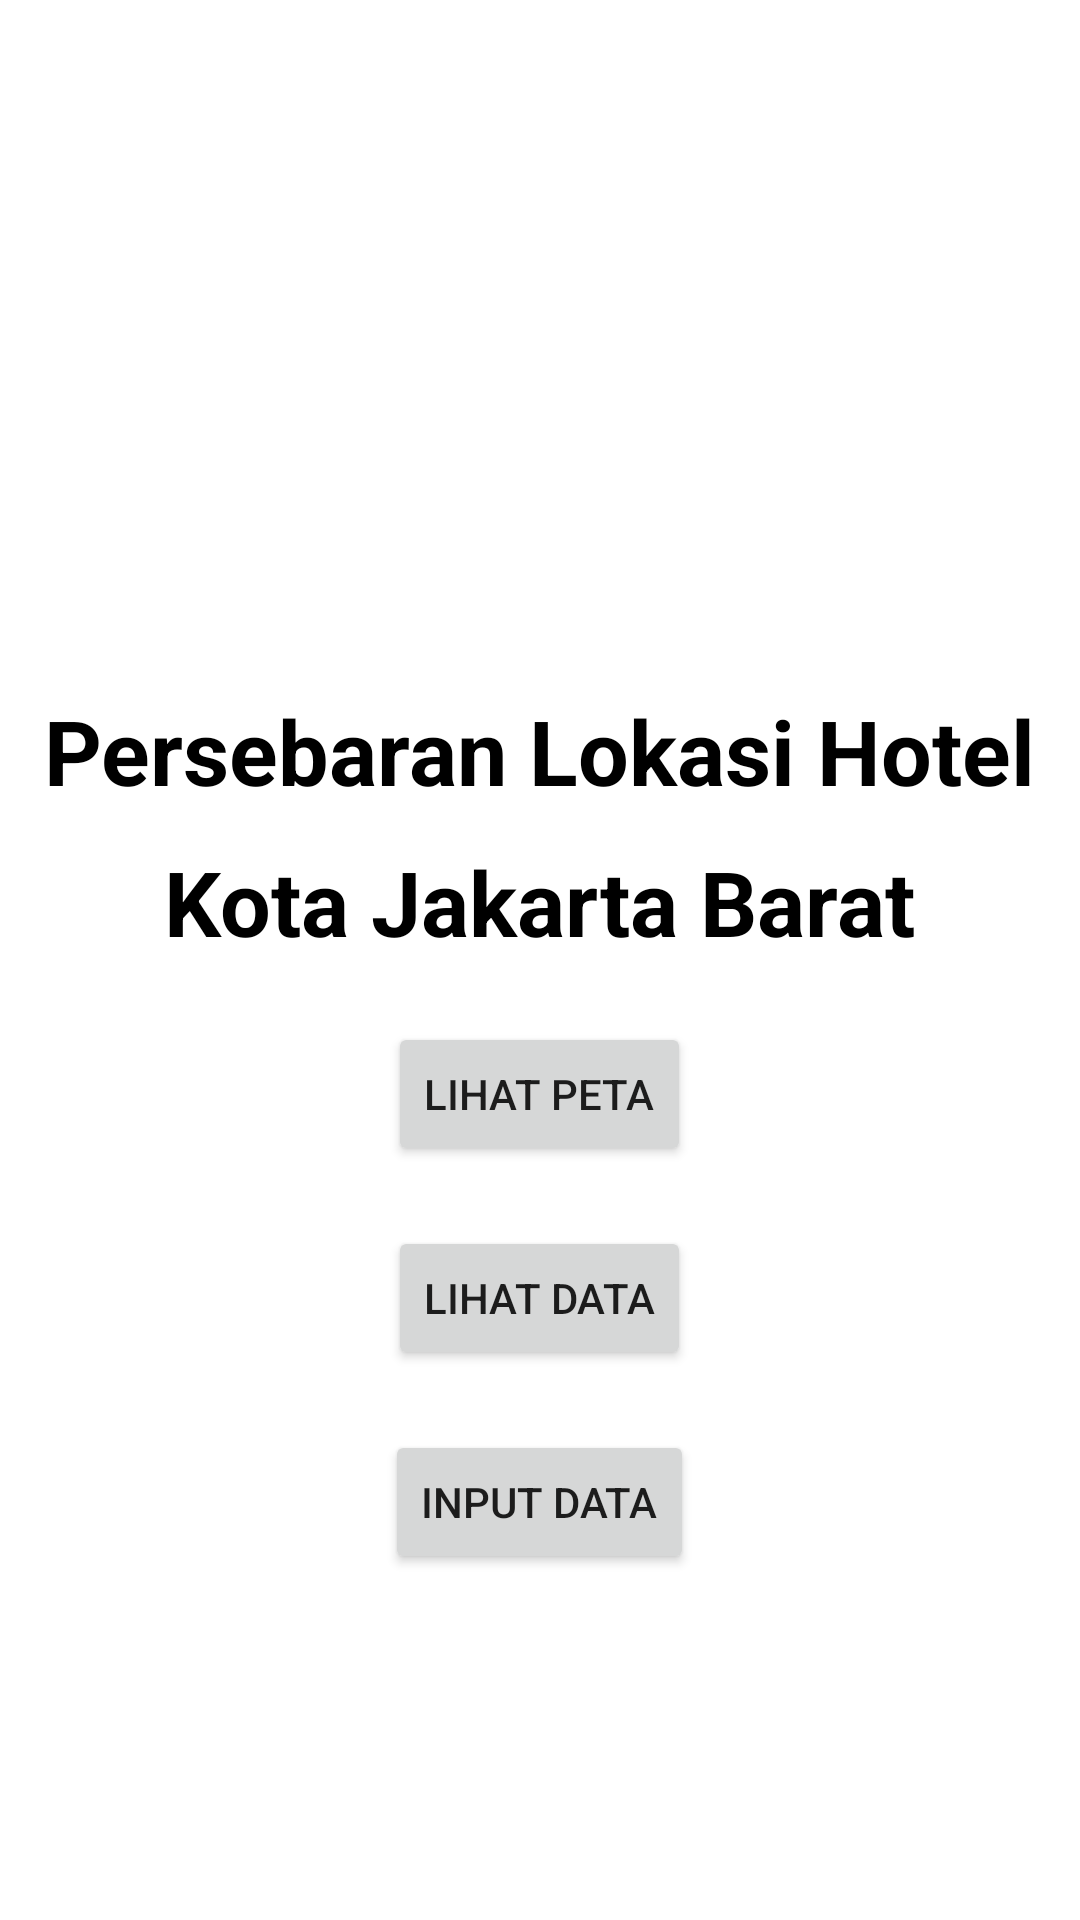

Android layout source for this screen:
<!-- AndroidManifest.xml: application theme Theme.Mobilegis -->
<!-- res/layout/activity_main.xml -->
<?xml version="1.0" encoding="utf-8"?>
<RelativeLayout
    xmlns:android="http://schemas.android.com/apk/res/android"
    xmlns:app="http://schemas.android.com/apk/res-auto"
    xmlns:tools="http://schemas.android.com/tools"
    android:layout_width="match_parent"
    android:layout_height="match_parent"
    tools:context=".MainActivity"
    android:layout_margin="20dp"
    >

    <ImageView
        android:id="@+id/logoJakartaBarat"
        android:layout_width="220dp"
        android:layout_height="120dp"
        android:src="@drawable/jakartabarat"
        android:layout_centerHorizontal="true"
        android:layout_marginTop="100dp"
        />

    <TextView
        android:id="@+id/judul1"
        android:layout_width="wrap_content"
        android:layout_height="wrap_content"
        android:text="Persebaran Lokasi Hotel"
        android:fontFamily="sans-serif"
        android:layout_centerHorizontal="true"
        android:textSize="30sp"
        android:textColor="@color/black"
        android:layout_below="@+id/logoJakartaBarat"
        android:layout_marginTop="10dp"
        android:textStyle="bold"
        />

    <TextView
        android:id="@+id/judul2"
        android:layout_width="wrap_content"
        android:layout_height="wrap_content"
        android:text="Kota Jakarta Barat"
        android:fontFamily="sans-serif"
        android:layout_centerHorizontal="true"
        android:textSize="30sp"
        android:textColor="@color/black"
        android:layout_below="@+id/judul1"
        android:layout_marginTop="10dp"
        android:textStyle="bold"
        />

    <Button
        android:id="@+id/btnShowmap"
        android:layout_width="wrap_content"
        android:layout_height="wrap_content"
        android:text="Lihat Peta"
        android:layout_centerHorizontal="true"
        android:layout_below="@+id/judul2"
        android:layout_marginTop="20dp"
        />

    <Button
        android:id="@+id/btnShowdata"
        android:layout_width="wrap_content"
        android:layout_height="wrap_content"
        android:text="Lihat Data"
        android:layout_centerHorizontal="true"
        android:layout_below="@+id/btnShowmap"
        android:layout_marginTop="20dp"
        />

    <Button
        android:id="@+id/btnInputdata"
        android:layout_width="wrap_content"
        android:layout_height="wrap_content"
        android:text="Input Data"
        android:layout_centerHorizontal="true"
        android:layout_below="@+id/btnShowdata"
        android:layout_marginTop="20dp"
        />

</RelativeLayout>
<!-- resources referenced by this layout -->
<resources>
  <style name="Theme.Mobilegis" parent="Theme.MaterialComponents.DayNight.DarkActionBar">
          
          <item name="colorPrimary">@color/purple_500</item>
          <item name="colorPrimaryVariant">@color/purple_700</item>
          <item name="colorOnPrimary">@color/white</item>
          
          <item name="colorSecondary">@color/teal_200</item>
          <item name="colorSecondaryVariant">@color/teal_700</item>
          <item name="colorOnSecondary">@color/black</item>
          
          <item name="android:statusBarColor" tools:targetApi="l">?attr/colorPrimaryVariant</item>
          
      </style>
  <!-- not gathered from this repository: default colours our renderer supplied (Android Studio template values) -->
  <color name="purple_500">#FF6200EE</color>
  <color name="purple_700">#FF3700B3</color>
  <color name="teal_200">#FF03DAC5</color>
  <color name="teal_700">#FF018786</color>
  <color name="black">#FF000000</color>
  <color name="white">#FFFFFFFF</color>
</resources>
